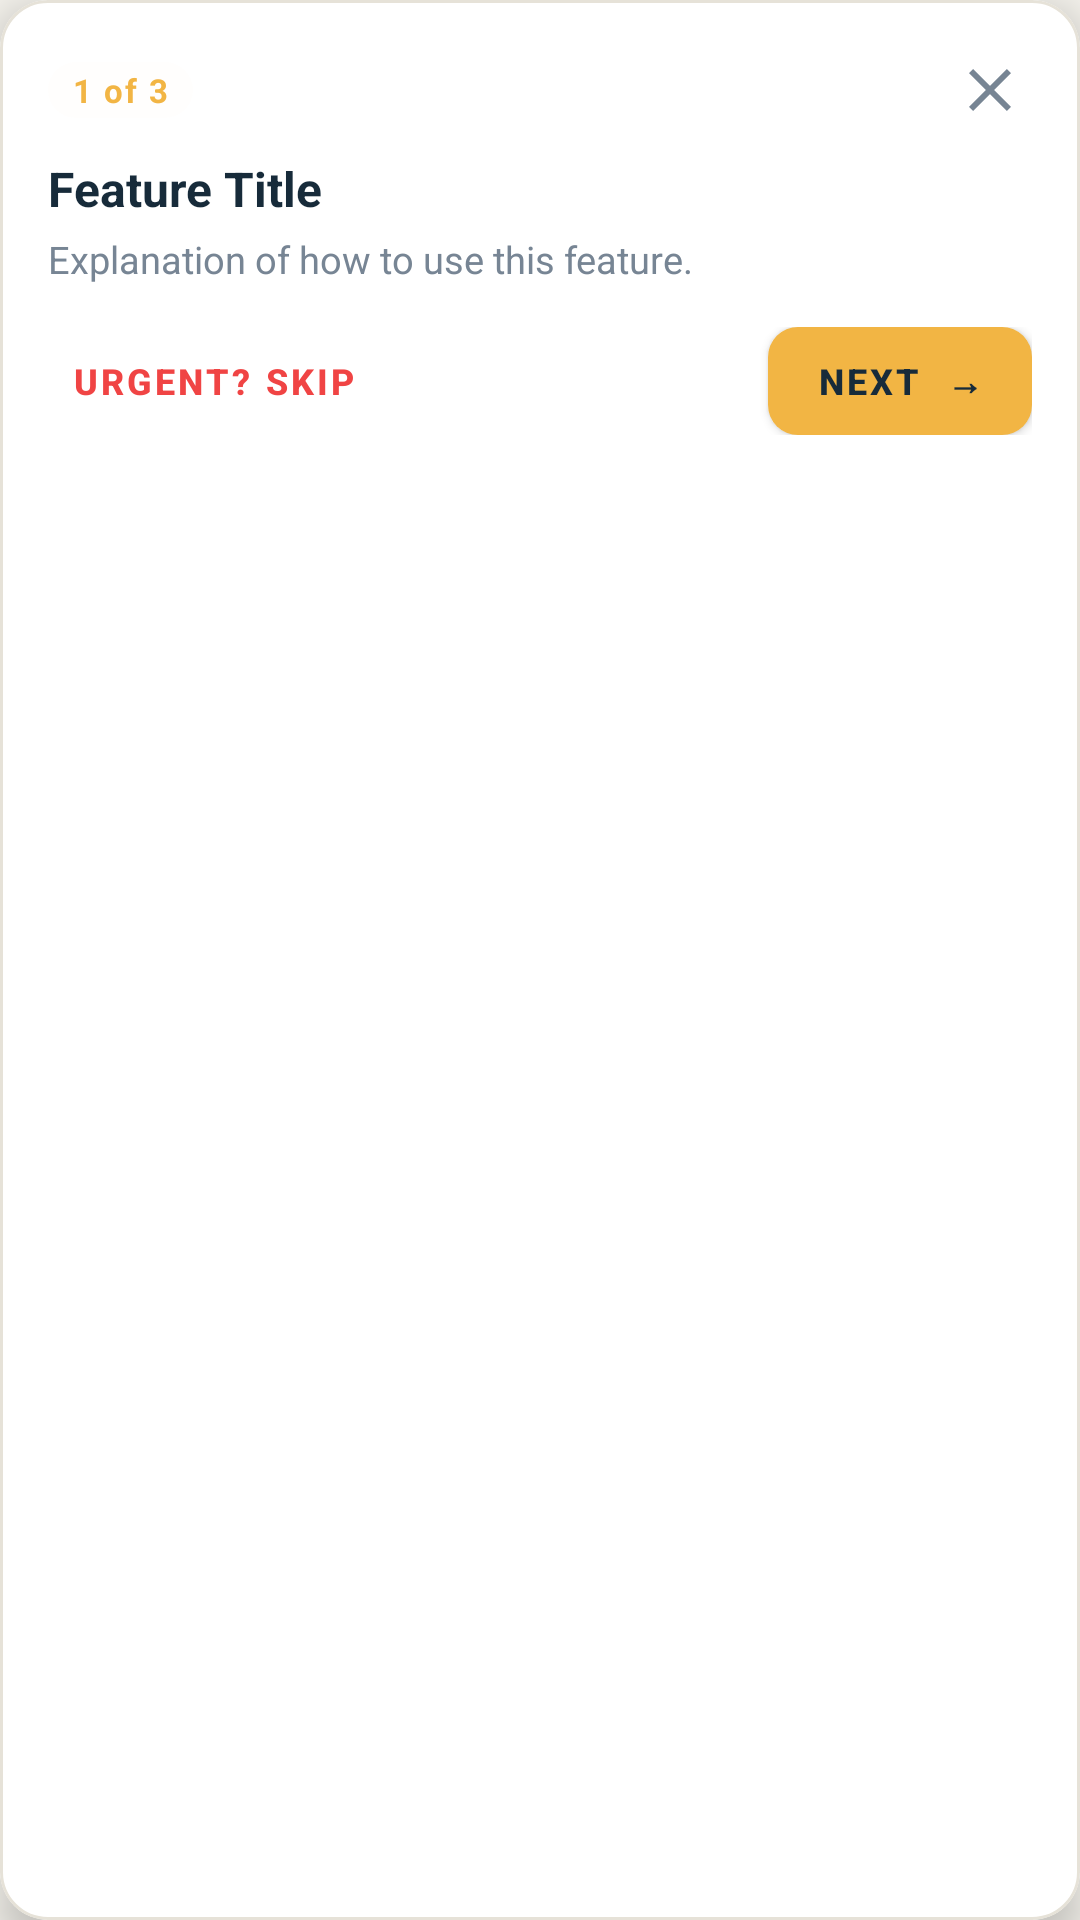

Android layout source for this screen:
<!-- AndroidManifest.xml: application theme Theme.ResQNet -->
<!-- res/layout/view_spotlight_tooltip.xml -->
<?xml version="1.0" encoding="utf-8"?>
<com.google.android.material.card.MaterialCardView
    xmlns:android="http://schemas.android.com/apk/res/android"
    xmlns:app="http://schemas.android.com/apk/res-auto"
    android:id="@+id/spotlightCard"
    android:layout_width="match_parent"
    android:layout_height="wrap_content"
    app:cardBackgroundColor="@color/surface_card"
    app:cardCornerRadius="16dp"
    app:cardElevation="8dp"
    app:strokeWidth="1dp"
    app:strokeColor="@color/color_divider">

    <LinearLayout
        android:layout_width="match_parent"
        android:layout_height="wrap_content"
        android:orientation="vertical"
        android:padding="16dp">

        
        <LinearLayout
            android:layout_width="match_parent"
            android:layout_height="wrap_content"
            android:orientation="horizontal"
            android:gravity="center_vertical"
            android:layout_marginBottom="8dp">

            <TextView
                android:id="@+id/spotlightStepBadge"
                android:layout_width="wrap_content"
                android:layout_height="wrap_content"
                android:text="1 of 3"
                android:textSize="11sp"
                android:textStyle="bold"
                android:letterSpacing="0.06"
                android:textColor="@color/palette_amber"
                android:background="@drawable/bg_pill_safe"
                android:backgroundTint="@color/palette_amber_subtle"
                android:paddingHorizontal="8dp"
                android:paddingVertical="2dp" />

            <View
                android:layout_width="0dp"
                android:layout_height="0dp"
                android:layout_weight="1" />

            <ImageButton
                android:id="@+id/spotlightBtnClose"
                android:layout_width="28dp"
                android:layout_height="28dp"
                android:background="?attr/selectableItemBackgroundBorderless"
                android:src="@drawable/ic_close"
                android:contentDescription="Close"
                app:tint="@color/text_muted" />

        </LinearLayout>

        
        <TextView
            android:id="@+id/spotlightTitle"
            android:layout_width="match_parent"
            android:layout_height="wrap_content"
            android:text="Feature Title"
            android:textSize="16sp"
            android:textStyle="bold"
            android:textColor="@color/text_primary"
            android:layout_marginBottom="4dp" />

        
        <TextView
            android:id="@+id/spotlightDescription"
            android:layout_width="match_parent"
            android:layout_height="wrap_content"
            android:text="Explanation of how to use this feature."
            android:textSize="12.5sp"
            android:lineSpacingMultiplier="1.25"
            android:textColor="@color/text_muted"
            android:layout_marginBottom="14dp" />

        
        <LinearLayout
            android:layout_width="match_parent"
            android:layout_height="wrap_content"
            android:orientation="horizontal"
            android:gravity="center_vertical">

            <com.google.android.material.button.MaterialButton
                android:id="@+id/spotlightBtnSkip"
                style="@style/Widget.MaterialComponents.Button.TextButton"
                android:layout_width="wrap_content"
                android:layout_height="36dp"
                android:text="Urgent? Skip"
                android:textColor="@color/color_logout_red"
                android:textSize="12sp"
                android:textStyle="bold"
                android:minWidth="0dp"
                android:paddingHorizontal="8dp"
                app:icon="@drawable/ic_warning_outline"
                app:iconTint="@color/color_logout_red"
                app:iconSize="14dp"
                app:iconPadding="4dp"
                app:rippleColor="#22F04444"
                android:insetTop="0dp"
                android:insetBottom="0dp" />

            <View
                android:layout_width="0dp"
                android:layout_height="0dp"
                android:layout_weight="1" />

            <com.google.android.material.button.MaterialButton
                android:id="@+id/spotlightBtnNext"
                android:layout_width="wrap_content"
                android:layout_height="36dp"
                android:text="Next  →"
                android:textSize="12sp"
                android:textStyle="bold"
                android:textColor="@color/palette_deep_navy"
                app:backgroundTint="@color/palette_amber"
                app:cornerRadius="10dp"
                app:elevation="0dp"
                android:insetTop="0dp"
                android:insetBottom="0dp"
                android:paddingHorizontal="14dp" />

        </LinearLayout>

    </LinearLayout>

</com.google.android.material.card.MaterialCardView>
<!-- resources referenced by this layout -->
<resources>
  <color name="color_divider">#E6E2D8</color>
  <color name="color_logout_red">#F04444</color>
  <color name="palette_amber">#F2B544</color>
  <color name="palette_amber_subtle">#1AF2B544</color>
  <color name="palette_deep_navy">#172B3A</color>
  <color name="surface_card">#FFFFFF</color>
  <color name="text_muted">#778594</color>
  <color name="text_primary">#172B3A</color>
  <!-- drawable bg_pill_safe (drawable) -->
  <?xml version="1.0" encoding="utf-8"?>
  <shape xmlns:android="http://schemas.android.com/apk/res/android"
      android:shape="rectangle">
      <corners android:radius="100dp" />
      <solid android:color="#1A438477" />
  </shape>
  <color name="resq_primary">#172B3A</color>
  <color name="resq_primary_dark">#101E29</color>
  <color name="white">#FFFFFFFF</color>
  <color name="surface">#F5F3ED</color>
  <style name="Widget.ResQNet.Toolbar.NavigationButton" parent="Widget.AppCompat.Toolbar.Button.Navigation">
          <item name="android:tint">@color/text_primary</item>
          <item name="tint">@color/text_primary</item>
      </style>
  <style name="Widget.ResQNet.OverflowButton" parent="Widget.AppCompat.ActionButton.Overflow">
          <item name="android:tint">@color/text_primary</item>
          <item name="tint">@color/text_primary</item>
      </style>
  <style name="Widget.ResQNet.PopupMenu" parent="Widget.MaterialComponents.PopupMenu">
          <item name="android:popupBackground">@drawable/bg_bottom_sheet_rounded</item>
          <item name="android:textColor">@color/text_primary</item>
          <item name="android:textColorPrimary">@color/text_primary</item>
          <item name="android:itemTextAppearance">@style/TextAppearance.ResQNet.MenuItem</item>
      </style>
  <style name="ThemeOverlay.ResQNet.BottomSheetDialog" parent="ThemeOverlay.MaterialComponents.BottomSheetDialog">
          <item name="bottomSheetStyle">@style/Widget.ResQNet.BottomSheet.Modal</item>
      </style>
  <color name="bottom_nav_bg">#172B3A</color>
  <style name="Widget.ResQNet.BottomNavigationView" parent="Widget.MaterialComponents.BottomNavigationView">
          <item name="android:background">@color/bottom_nav_bg</item>
          <item name="backgroundTint">@color/bottom_nav_bg</item>
          <item name="elevation">8dp</item>
          <item name="itemRippleColor">#26FFFFFF</item>
      </style>
  <style name="Widget.ResQNet.Button" parent="Widget.MaterialComponents.Button">
          <item name="backgroundTint">@color/resq_primary</item>
          <item name="android:textColor">@color/white</item>
          <item name="cornerRadius">@dimen/radius_button</item>
      </style>
  <!-- drawable bg_bottom_sheet_rounded (drawable) -->
  <?xml version="1.0" encoding="utf-8"?>
  <shape xmlns:android="http://schemas.android.com/apk/res/android"
      android:shape="rectangle">
      <solid android:color="@color/surface_card" />
      <corners android:radius="@dimen/radius_dialog" />
  </shape>
  <style name="TextAppearance.ResQNet.MenuItem" parent="TextAppearance.AppCompat.Menu">
          <item name="android:textColor">@color/text_primary</item>
          <item name="android:textSize">14sp</item>
      </style>
  <style name="ShapeAppearance.ResQNet.Dialog" parent="ShapeAppearance.MaterialComponents.MediumComponent">
          <item name="cornerFamily">rounded</item>
          <item name="cornerSize">@dimen/radius_dialog</item>
      </style>
  <style name="Widget.ResQNet.BottomSheet.Modal" parent="Widget.MaterialComponents.BottomSheet.Modal">
          <item name="android:background">@color/surface_card</item>
          <item name="backgroundTint">@color/surface_card</item>
      </style>
  <dimen name="radius_button">10dp</dimen>
  <dimen name="radius_dialog">16dp</dimen>
</resources>
